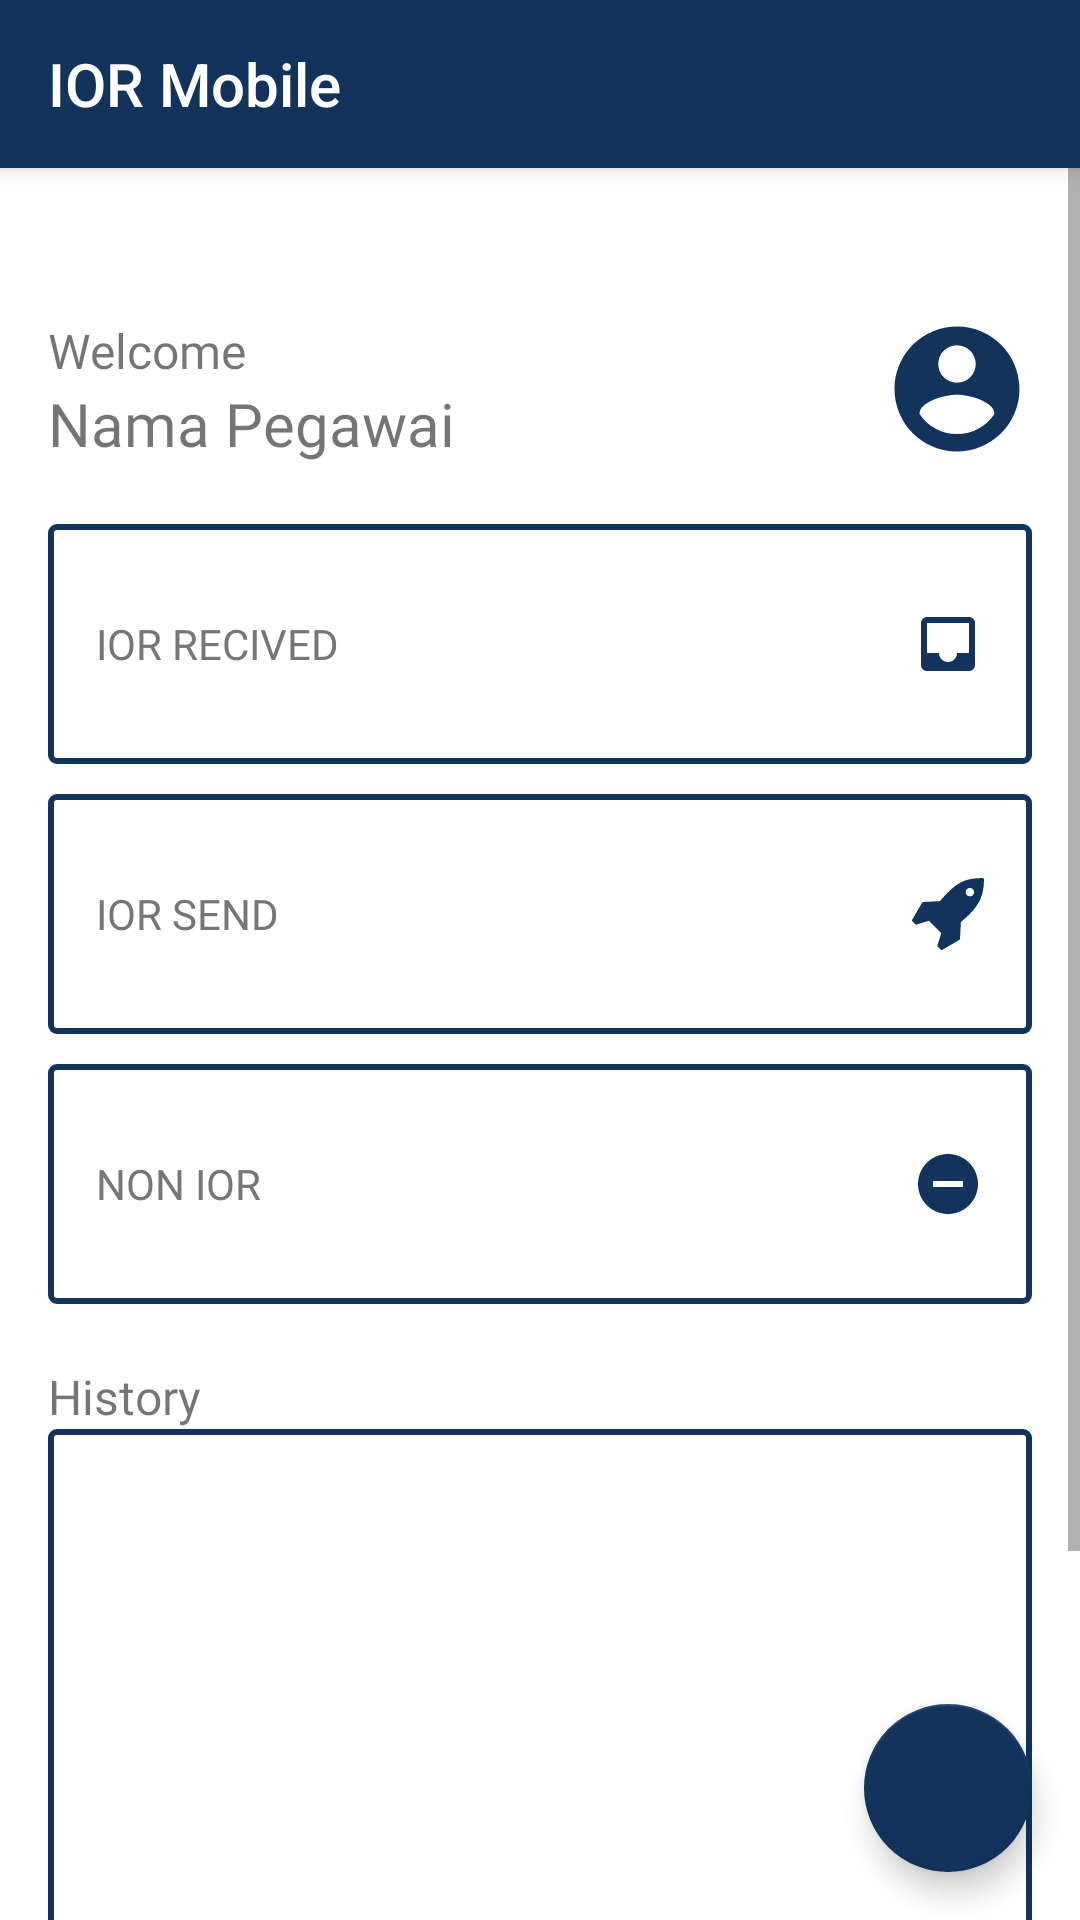

Here is an Android app screen rendered from its layout file. Give the layout XML and the strings, colors and styles it references.
<!-- AndroidManifest.xml: application theme AppTheme -->
<!-- res/layout/collapse_bar.xml -->
<?xml version="1.0" encoding="utf-8"?>
<android.support.design.widget.CoordinatorLayout xmlns:android="http://schemas.android.com/apk/res/android"
    android:layout_width="match_parent"
    android:layout_height="match_parent"
    xmlns:app="http://schemas.android.com/apk/res-auto"
    android:background="#ffffff">
    <android.support.design.widget.FloatingActionButton
        android:id="@+id/fab"
        android:layout_width="wrap_content"
        android:layout_height="wrap_content"
        android:layout_gravity="bottom|end"
        android:layout_margin="16dp"
        app:backgroundTint="@color/colorPrimary"
        app:rippleColor="@color/colorPrimary"
        android:src="@drawable/ic_add_white_24dp" />
<ScrollView
    android:layout_width="match_parent"
    android:layout_height="match_parent">

    <LinearLayout
        android:padding="16dp"
        android:layout_width="match_parent"
        android:layout_height="match_parent"
        android:orientation="vertical">

        <LinearLayout
            android:layout_width="match_parent"
            android:layout_height="wrap_content"
            android:orientation="horizontal">

            <LinearLayout
                android:layout_marginTop="90dp"
                android:layout_width="wrap_content"
                android:layout_height="wrap_content"
                android:orientation="vertical">
                <TextView
                    android:layout_width="wrap_content"
                    android:layout_height="wrap_content"
                    android:fontFamily="@font/opensans_bold"
                    android:textSize="16sp"
                    android:text="Welcome"/>
                <TextView
                    android:id="@+id/nama_pegawai"
                    android:layout_width="wrap_content"
                    android:layout_height="wrap_content"
                    android:fontFamily="@font/opensans_bold"
                    android:textSize="20sp"
                    android:text="Nama Pegawai"/>
            </LinearLayout>
            <LinearLayout
                android:layout_width="match_parent"
                android:layout_height="match_parent"
                android:orientation="horizontal"
                android:gravity="right"
                android:layout_gravity="right">
                <ImageView
                    android:outlineSpotShadowColor="@color/colorPrimary"
                    android:outlineAmbientShadowColor="@color/colorPrimaryDark"
                    android:layout_gravity="bottom"
                    android:layout_width="50dp"
                    android:layout_height="50dp"
                    android:background="@drawable/ic_account_circle_primary_24dp"/>
            </LinearLayout>
        </LinearLayout>

        <Button
            android:id="@+id/btn_ior_recived"
            android:drawableRight="@drawable/ic_inbox_primary_24dp"
            android:layout_marginTop="20dp"
            android:background="@drawable/rect_btn_ior_blue"
            android:layout_width="match_parent"
            android:layout_height="80dp"
            android:fontFamily="@font/opensans_bold"
            android:textColor="#767676"
            android:gravity="left|center"
            android:padding="16dp"
            android:text="IOR Recived"/>
        <Button
            android:onClick="klikIORSEND"
            android:drawableRight="@drawable/ic_send_24dp"
            android:layout_marginTop="10dp"
            android:background="@drawable/rect_btn_ior_blue"
            android:layout_width="match_parent"
            android:layout_height="80dp"
            android:fontFamily="@font/opensans_bold"
            android:textColor="#767676"
            android:gravity="left|center"
            android:padding="16dp"
            android:text="IOR Send"/>
        <Button
            android:onClick="klikIORNON"
            android:drawableRight="@drawable/ic_non_primary_24dp"
            android:layout_marginTop="10dp"
            android:background="@drawable/rect_btn_ior_blue"
            android:layout_width="match_parent"
            android:layout_height="80dp"
            android:fontFamily="@font/opensans_bold"
            android:textColor="#767676"
            android:gravity="left|center"
            android:padding="16dp"
            android:text="NON IOR"/>
        <TextView
            android:layout_marginTop="20dp"
            android:layout_width="wrap_content"
            android:layout_height="wrap_content"
            android:fontFamily="@font/opensans_bold"
            android:textSize="16sp"
            android:text="History"/>

        <LinearLayout
            android:layout_marginBottom="100dp"
            android:padding="5dp"
            android:gravity="center"
            android:layout_width="match_parent"
            android:layout_height="200dp"
            android:background="@drawable/outline_blue"
            android:orientation="vertical">
            <android.support.v7.widget.RecyclerView
                android:id="@+id/recylcerViewh"
                android:layout_width="match_parent"
                android:layout_height="match_parent">

            </android.support.v7.widget.RecyclerView>
            <TextView
                android:layout_margin="16dp"
                android:id="@+id/no_data"
                android:layout_width="wrap_content"
                android:layout_height="wrap_content"
                android:fontFamily="@font/opensans_bold"
                android:textSize="16sp"
                android:text="No Data"/>
        </LinearLayout>

    </LinearLayout>

</ScrollView>

    <android.support.design.widget.AppBarLayout
        android:layout_width="match_parent"
        android:layout_height="wrap_content"
        android:theme="@style/AppTheme.AppBarOverlay">

    <android.support.v7.widget.Toolbar
        android:id="@+id/toolbarid"

        app:title="IOR Mobile"
        app:titleTextColor="@color/colorWhite"
        android:background="@color/colorPrimary"
        android:layout_width="match_parent"
        android:layout_height="?attr/actionBarSize"
        android:fitsSystemWindows="true"
        app:layout_collapseMode="pin"
        app:popupTheme="@style/ThemeOverlay.AppCompat.Light">


    </android.support.v7.widget.Toolbar>
    </android.support.design.widget.AppBarLayout>

    
        
        
        
        


            
                
                
                
                
                
                


            



    


</android.support.design.widget.CoordinatorLayout>
<!-- resources referenced by this layout -->
<resources>
  <color name="colorPrimary">#11335c</color>
  <color name="colorPrimaryDark">#000c32</color>
  <color name="colorWhite">#fff</color>
  <!-- drawable ic_account_circle_primary_24dp (drawable) -->
  <vector android:height="24dp" android:tint="#11335C"
      android:viewportHeight="24.0" android:viewportWidth="24.0"
      android:width="24dp" xmlns:android="http://schemas.android.com/apk/res/android">
      <path android:fillColor="#FF000000" android:pathData="M12,2C6.48,2 2,6.48 2,12s4.48,10 10,10 10,-4.48 10,-10S17.52,2 12,2zM12,5c1.66,0 3,1.34 3,3s-1.34,3 -3,3 -3,-1.34 -3,-3 1.34,-3 3,-3zM12,19.2c-2.5,0 -4.71,-1.28 -6,-3.22 0.03,-1.99 4,-3.08 6,-3.08 1.99,0 5.97,1.09 6,3.08 -1.29,1.94 -3.5,3.22 -6,3.22z"/>
  </vector>
  <!-- drawable ic_inbox_primary_24dp (drawable) -->
  <vector android:height="24dp" android:tint="#11335C"
      android:viewportHeight="24.0" android:viewportWidth="24.0"
      android:width="24dp" xmlns:android="http://schemas.android.com/apk/res/android">
      <path android:fillColor="#FF000000" android:pathData="M19,3L4.99,3c-1.11,0 -1.98,0.89 -1.98,2L3,19c0,1.1 0.88,2 1.99,2L19,21c1.1,0 2,-0.9 2,-2L21,5c0,-1.11 -0.9,-2 -2,-2zM19,15h-4c0,1.66 -1.35,3 -3,3s-3,-1.34 -3,-3L4.99,15L4.99,5L19,5v10z"/>
  </vector>
  <!-- drawable ic_non_primary_24dp (drawable) -->
  <vector android:height="24dp" android:tint="#11335C"
      android:viewportHeight="24.0" android:viewportWidth="24.0"
      android:width="24dp" xmlns:android="http://schemas.android.com/apk/res/android">
      <path android:fillColor="#FF000000" android:pathData="M12,2C6.48,2 2,6.48 2,12s4.48,10 10,10 10,-4.48 10,-10S17.52,2 12,2zM17,13L7,13v-2h10v2z"/>
  </vector>
  <!-- drawable outline_blue (drawable) -->
  <?xml version="1.0" encoding="utf-8"?>
  <selector xmlns:android="http://schemas.android.com/apk/res/android">
      <item android:state_pressed="false">
          <shape >
              <stroke android:width="2dp" android:color="@color/colorPrimary" />
              <padding android:left="1dp"
                  android:top="1dp"
                  android:right="1dp"
                  android:bottom="1dp" />
              <corners android:radius="2dp" />
              <solid android:color="#0013355d"/>
  
  
          </shape>
      </item>
  
  </selector>
  <!-- drawable rect_btn_ior_blue (drawable) -->
  <?xml version="1.0" encoding="utf-8"?>
  <selector xmlns:android="http://schemas.android.com/apk/res/android">
      <item android:state_pressed="false">
          <shape >
              <stroke android:width="2dp" android:color="@color/colorPrimary" />
              <padding android:left="1dp"
                  android:top="1dp"
                  android:right="1dp"
                  android:bottom="1dp" />
              <corners android:radius="2dp" />
              <solid android:color="#0013355d"/>
  
  
          </shape>
      </item>
      <item android:state_pressed="true">
          <shape >
              <stroke android:width="1dp" android:color="#8313355d" />
              <padding android:left="1dp"
                  android:top="1dp"
                  android:right="1dp"
                  android:bottom="1dp" />
              <corners android:radius="2dp" />
              <solid android:color="#1713355d" />
  
          </shape>
      </item>
  </selector>
  <style name="AppTheme.AppBarOverlay" parent="ThemeOverlay.AppCompat.Dark.ActionBar" />
  <style name="AppTheme" parent="Theme.AppCompat.Light.NoActionBar">
          
          <item name="colorPrimary">@color/colorPrimary</item>
          <item name="colorPrimaryDark">@color/colorPrimaryDark</item>
          <item name="colorAccent">@color/colorAccent</item>
      </style>
  <color name="colorAccent">#b3a4c2</color>
</resources>
